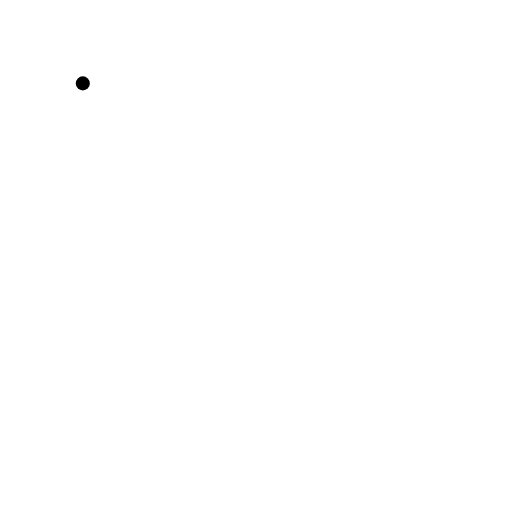
t = 0.00 s
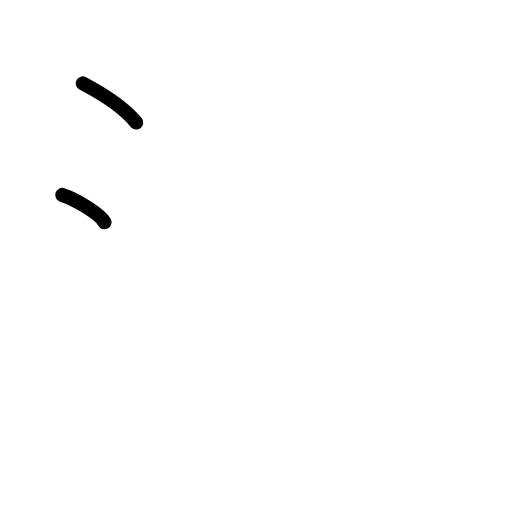
t = 1.75 s
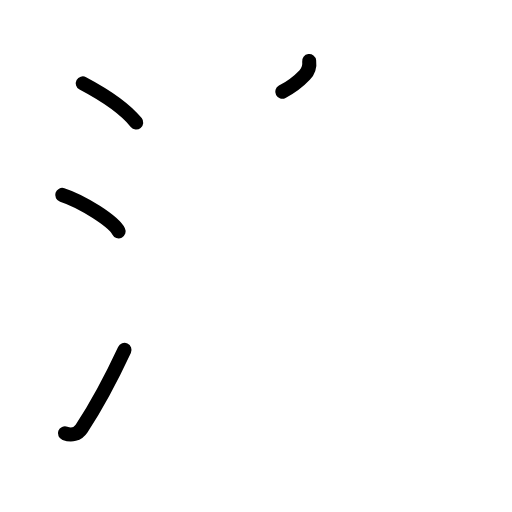
t = 3.63 s
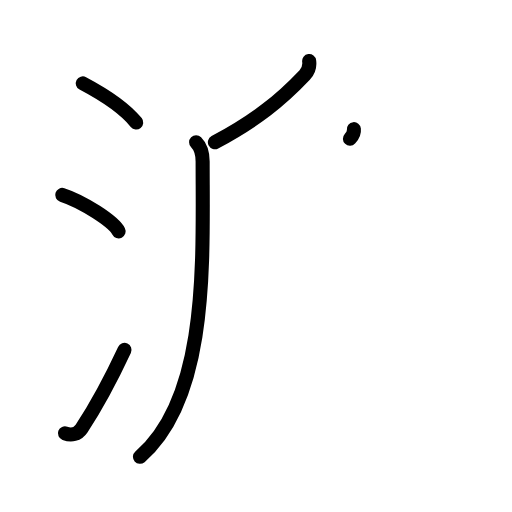
t = 5.38 s
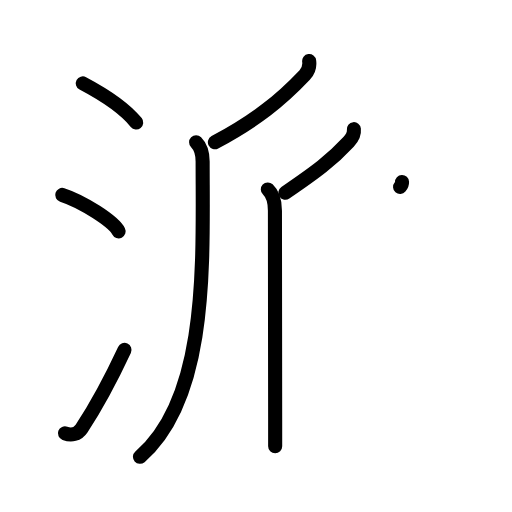
t = 7.25 s
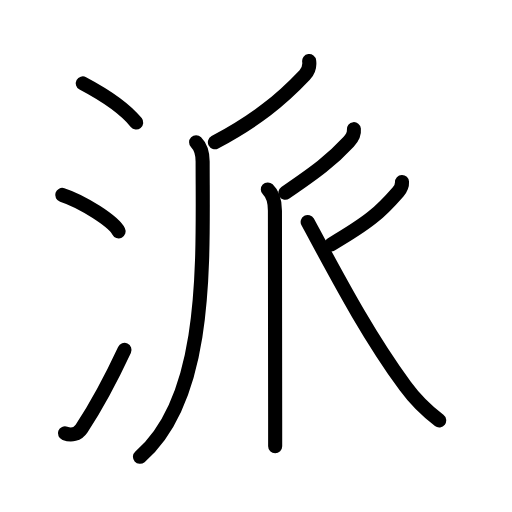
t = 9.00 s

The animated SVG that drew these frames (rendered in a browser with its animation timeline set to each time). Animation: 25 SMIL elements (animate=25); one cycle of 9.00 s.

<?xml version="1.0" encoding="UTF-8"?>
<!--
AniKanjiVG is licensed by CC-BY-SA Paul C. Sommerhoff (https://bitbucket.org/sommerhoff/anikanjivg).
AniKanjiVG uses KanjiVG which is licensed by CC-BY-SA Ulrich Apel (http://kanjivg.tagaini.net).
See also http://creativecommons.org/licenses/by-sa/3.0/
-->
<svg xmlns:kvg='http://kanjivg.tagaini.net' xmlns='http://www.w3.org/2000/svg' width='109' height='109' viewBox='0 0 109 109' style='fill:none;stroke:#000000;stroke-width:3;stroke-linecap:round;stroke-linejoin:round;' id="kvg:kanji_06d3e"><g id="kvg:06d3e" kvg:element="派"><g id="kvg:06d3e-g1" kvg:element="氵" kvg:variant="true" kvg:original="水" kvg:position="left" kvg:radical="general"><path id="kvg:06d3e-s1" kvg:type="㇔" d="M17.63,17.75C21.88,20,26.5,23,29,26.09"><animate attributeName="d" begin="0.0s" dur="1.0s" from="M17.63,17.75C17.63,17.75,17.63,17.75,17.63,17.75" to="M17.63,17.75C21.88,20,26.5,23,29,26.09" />
</path>
<path id="kvg:06d3e-s2" kvg:type="㇔" d="M13.25,41.5c4.24,1.37,10.94,5.62,12,7.75"><animate attributeName="d" begin="1.0s" dur="1.0s" from="M13.25,41.5C13.25,41.5,13.25,41.5,13.25,41.5" to="M13.25,41.5c4.24,1.37,10.94,5.62,12,7.75" />
<animate attributeName="d" begin="0s" dur="1.0s" from="M-100,-100" to="M-100,-100" />
</path>
<path id="kvg:06d3e-s3" kvg:type="㇀" d="M13.83,92.25c1.35,0.5,2.72,0.23,3.53-1.01c3.14-4.79,6.29-10.64,9.14-16.75"><animate attributeName="d" begin="2.0s" dur="0.5s" from="M13.83,92.25C13.83,92.25,13.83,92.25,13.83,92.25" to="M13.83,92.25c1.35,0.5,2.72,0.23,3.53-1.01" />
<animate attributeName="d" begin="2.5s" dur="0.5s" from="M13.83,92.25c1.35,0.5,2.72,0.23,3.53-1.01c0,0,0,0,0,0,0" to="M13.83,92.25c1.35,0.5,2.72,0.23,3.53-1.01c3.14-4.79,6.29-10.64,9.14-16.75" />
<animate attributeName="d" begin="0s" dur="2.0s" from="M-100,-100" to="M-100,-100" />
</path>
</g>
<g id="kvg:06d3e-g2" kvg:element="𠂊𠂊𠂊𠂊𠂊𠂊𠂊𠂊𠔉𠔉𠂊𠂊𠂊𠂊𤇾𠂊𠔉𠂊𠂊𠂊𠂤𠂊𠂊𠂊𦥯𦥑𠂊𦥑𠂊𠂊𠔉𠔉𠂊𠂊𠂊𠂊𠂊𠂊𠂊𠂊𠂊𠂊𦥑𦥑𠂊𠂊𠂊𠂊𠬝𠂊𤇾𠂊𤇾𠂊𠂊𠂊𠂊𦥑𦥑𠂊𠂊𠂢" kvg:position="right" kvg:phon="𠂊𠂊𠂊𠂊𠂊𠂊𠂊𠂊𠔉𠔉𠂊𠂊𠂊𠂊𤇾𠂊𠔉𠂊𠂊𠂊𠂤𠂊𠂊𠂊𦥯𦥑𠂊𦥑𠂊𠂊𠔉𠔉𠂊𠂊𠂊𠂊𠂊𠂊𠂊𠂊𠂊𠂊𦥑𦥑𠂊𠂊𠂊𠂊𠬝𠂊𤇾𠂊𤇾𠂊𠂊𠂊𠂊𦥑𦥑𠂊𠂊𠂢𠂢"><g id="kvg:06d3e-g3" kvg:element="丿"><path id="kvg:06d3e-s4" kvg:type="㇒" d="M65.82,13c0.15,1.12-0.18,2.14-0.95,2.96c-5.12,5.41-10.37,9.66-19.12,14.33"><animate attributeName="d" begin="3.0s" dur="0.5s" from="M65.82,13C65.82,13,65.82,13,65.82,13" to="M65.82,13c0.15,1.12-0.18,2.14-0.95,2.96" />
<animate attributeName="d" begin="3.5s" dur="0.5s" from="M65.82,13c0.15,1.12-0.18,2.14-0.95,2.96c0,0,0,0,0,0,0" to="M65.82,13c0.15,1.12-0.18,2.14-0.95,2.96c-5.12,5.41-10.37,9.66-19.12,14.33" />
<animate attributeName="d" begin="0s" dur="3.0s" from="M-100,-100" to="M-100,-100" />
</path>
</g>
<g id="kvg:06d3e-g4" kvg:element="丿"><path id="kvg:06d3e-s5" kvg:type="㇒" d="M41.75,30.28c0.98,0.98,1.39,2.47,1.39,4.11c0,21.09,1.35,50.11-13.34,62.86"><animate attributeName="d" begin="4.0s" dur="0.5s" from="M41.75,30.28C41.75,30.28,41.75,30.28,41.75,30.28" to="M41.75,30.28c0.98,0.98,1.39,2.47,1.39,4.11" />
<animate attributeName="d" begin="4.5s" dur="0.5s" from="M41.75,30.28c0.98,0.98,1.39,2.47,1.39,4.11c0,0,0,0,0,0,0" to="M41.75,30.28c0.98,0.98,1.39,2.47,1.39,4.11c0,21.09,1.35,50.11-13.34,62.86" />
<animate attributeName="d" begin="0s" dur="4.0s" from="M-100,-100" to="M-100,-100" />
</path>
</g>
<g id="kvg:06d3e-g5" kvg:element="亻" kvg:variant="true" kvg:original="人"><path id="kvg:06d3e-s6" kvg:type="㇒" d="M75.34,27.5c0.13,1.15-0.31,1.82-1.13,2.7c-3.72,4.02-6.93,6.37-13.46,10.84"><animate attributeName="d" begin="5.0s" dur="0.5s" from="M75.34,27.5C75.34,27.5,75.34,27.5,75.34,27.5" to="M75.34,27.5c0.13,1.15-0.31,1.82-1.13,2.7" />
<animate attributeName="d" begin="5.5s" dur="0.5s" from="M75.34,27.5c0.13,1.15-0.31,1.82-1.13,2.7c0,0,0,0,0,0,0" to="M75.34,27.5c0.13,1.15-0.31,1.82-1.13,2.7c-3.72,4.02-6.93,6.37-13.46,10.84" />
<animate attributeName="d" begin="0s" dur="5.0s" from="M-100,-100" to="M-100,-100" />
</path>
<path id="kvg:06d3e-s7" kvg:type="㇑" d="M57.02,40.33c0.98,0.92,1.51,2.54,1.51,4.52c0,9.81,0.04,31.42,0.05,44.52c0,2.13,0,4.03,0,5.62"><animate attributeName="d" begin="6.0s" dur="0.3333333333333333s" from="M57.02,40.33C57.02,40.33,57.02,40.33,57.02,40.33" to="M57.02,40.33c0.98,0.92,1.51,2.54,1.51,4.52" />
<animate attributeName="d" begin="6.333333333333333s" dur="0.3333333333333333s" from="M57.02,40.33c0.98,0.92,1.51,2.54,1.51,4.52c0,0,0,0,0,0,0" to="M57.02,40.33c0.98,0.92,1.51,2.54,1.51,4.52c0,9.81,0.04,31.42,0.05,44.52" />
<animate attributeName="d" begin="6.666666666666667s" dur="0.3333333333333333s" from="M57.02,40.33c0.98,0.92,1.51,2.54,1.51,4.52c0,9.81,0.04,31.42,0.05,44.52c0,0,0,0,0,0,0" to="M57.02,40.33c0.98,0.92,1.51,2.54,1.51,4.52c0,9.81,0.04,31.42,0.05,44.52c0,2.13,0,4.03,0,5.62" />
<animate attributeName="d" begin="0s" dur="6.0s" from="M-100,-100" to="M-100,-100" />
</path>
</g>
<g id="kvg:06d3e-g6" kvg:element="丿"><path id="kvg:06d3e-s8" kvg:type="㇒" d="M85.59,38.75c0.03,0.75-0.22,1.38-0.83,2.08c-3.92,4.5-6.14,6.42-14.26,11.21"><animate attributeName="d" begin="7.0s" dur="0.5s" from="M85.59,38.75C85.59,38.75,85.59,38.75,85.59,38.75" to="M85.59,38.75c0.03,0.75-0.22,1.38-0.83,2.08" />
<animate attributeName="d" begin="7.5s" dur="0.5s" from="M85.59,38.75c0.03,0.75-0.22,1.38-0.83,2.08c0,0,0,0,0,0,0" to="M85.59,38.75c0.03,0.75-0.22,1.38-0.83,2.08c-3.92,4.5-6.14,6.42-14.26,11.21" />
<animate attributeName="d" begin="0s" dur="7.0s" from="M-100,-100" to="M-100,-100" />
</path>
</g>
<path id="kvg:06d3e-s9" kvg:type="㇏" d="M65.5,47.25C71.84,58.96,78,70.88,86.29,82.22c2.01,2.75,4.95,5.58,7.21,7.28"><animate attributeName="d" begin="8.0s" dur="0.5s" from="M65.5,47.25C65.5,47.25,65.5,47.25,65.5,47.25" to="M65.5,47.25C71.84,58.96,78,70.88,86.29,82.22" />
<animate attributeName="d" begin="8.5s" dur="0.5s" from="M65.5,47.25C71.84,58.96,78,70.88,86.29,82.22c0,0,0,0,0,0,0" to="M65.5,47.25C71.84,58.96,78,70.88,86.29,82.22c2.01,2.75,4.95,5.58,7.21,7.28" />
<animate attributeName="d" begin="0s" dur="8.0s" from="M-100,-100" to="M-100,-100" />
</path>
</g>
</g>
</svg>
